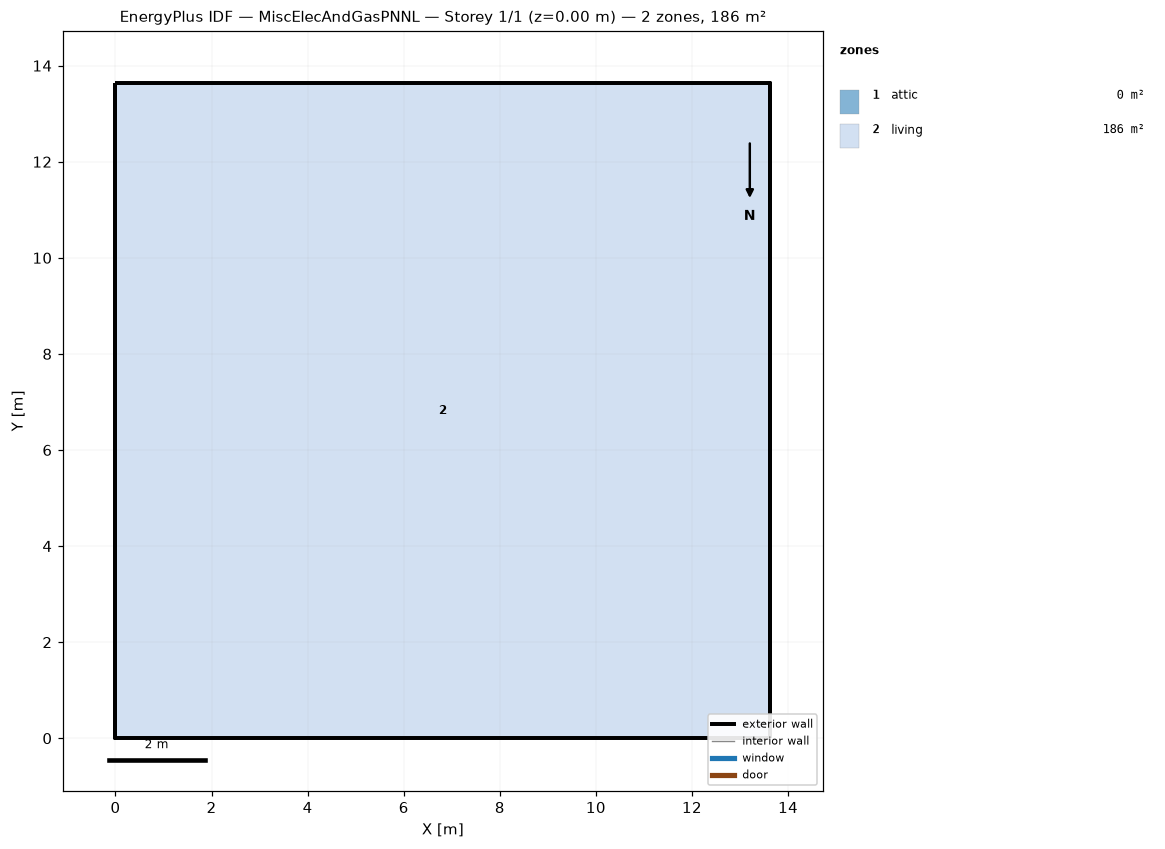
=== STOREY PLAN SPEC (per zone: floor XY polygon, exterior-wall plan segments, windows/doors) ===
zone 1: attic  (0.0 m²)
  exterior wall: (13.63, 0.00) – (13.63, 13.63) – (13.63, 6.82)  [20.4 m]
  exterior wall: (0.00, 13.63) – (0.00, 0.00) – (0.00, 6.82)  [20.4 m]
zone 2: living  (185.8 m²)
  floor: (0.00, 0.00) (0.00, 13.63) (13.63, 13.63) (13.63, 0.00)
  exterior wall: (0.00, 0.00) – (13.63, 0.00)  [13.6 m]
  exterior wall: (13.63, 0.00) – (13.63, 13.63)  [13.6 m]
  exterior wall: (13.63, 13.63) – (0.00, 13.63)  [13.6 m]
  exterior wall: (0.00, 13.63) – (0.00, 0.00)  [13.6 m]

=== DERIVED (storey summary) ===
Building: MiscElecAndGasPNNL
Storey: 1 of 1  (floor level z = 0.00 m)
Storey gross floor area: 185.8 m²
Zones on this storey: 2
  - attic: floor 0.0 m²; exterior wall 40.9 m (18.7 m²); WWR 0.0%
  - living: floor 185.8 m²; exterior wall 54.5 m (149.6 m²); WWR 0.0%
Zone adjacency: (none detected)